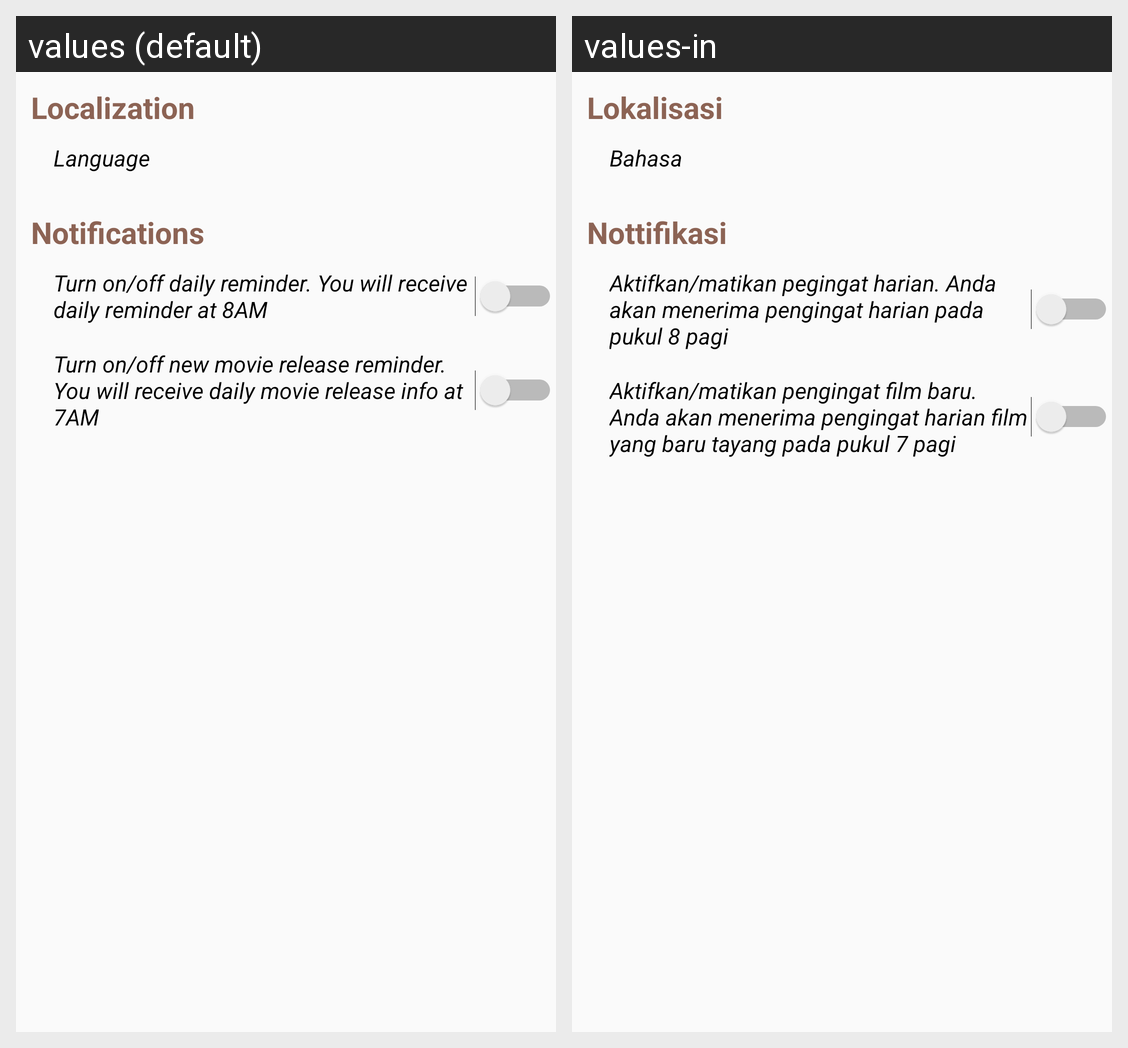

Strings drawn on this Android screen and how each of the app's shown locales translates them:
Android screen res/layout/activity_setting.xml rendered under 2 locales, left to right: values (default), values-in. Device: Nexus 5 (rendered at 1080×1920; each locale shown at half size, 540×960, under a caption strip naming it); theme AppTheme.NoActionBar.
Strings drawn on this screen, with the default value and each locale's value (text and hints the layout hard-codes, and strings that could not be matched under every locale, appear in the picture but are not listed):

language_title
  values: Localization
  values-in: Lokalisasi

lang
  values: Language
  values-in: Bahasa

notifications_title
  values: Notifications
  values-in: Nottifikasi

summary_daily_reminder
  values: Turn on/off daily reminder. You will receive daily reminder at 8AM
  values-in: Aktifkan/matikan pegingat harian. Anda akan menerima pengingat harian pada pukul 8 pagi

summary_release_reminder
  values: Turn on/off new movie release reminder. You will receive daily movie release info at 7AM
  values-in: Aktifkan/matikan pengingat film baru. Anda akan menerima pengingat harian film yang baru tayang pada pukul 7 pagi
